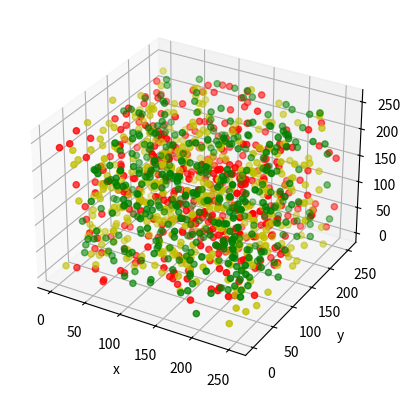

This chart was generated by the following Python code:
import numpy as np
import matplotlib.pyplot as plt

from mpl_toolkits.mplot3d  import Axes3D

data = np.random.randint(0, 255, size=[40,40,40])

x, y, z = data[0], data[1], data[2]

ax = plt.subplot(111, projection='3d') #创建一个三维的绘图工程

ax.scatter(x[:10], y[:10], z[:10], c='y') #绘制数据点
ax.scatter(x[10:20], y[10:20], z[10:20], c='r')
ax.scatter(x[30:40], y[30:40], z[30:40], c='g')

ax.set_zlabel('z')
ax.set_ylabel('y')
ax.set_xlabel('x')

plt.show()